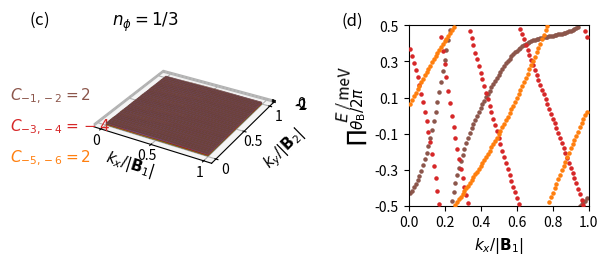

Write Python code to recreate this figure. (Note: this script raises an exception after producing the figure.)
from mpl_toolkits.mplot3d import axes3d, Axes3D
import matplotlib.pyplot as plt
import numpy as np
import matplotlib.gridspec as gridspec


def hamiltonian(k, M, p, q):

    t1, t2, t2dash = 1, -0.025, 0.1
    a = 1
    c = np.sqrt(3) * a / 6  # ... / 6
    eta = 1 * k[0] * M * a / 2  # 3 * ...
    alpha = float(p / q)

    matrix = np.zeros(shape=(M, M), dtype=np.complex128)

    def A(phi, m):
        return t2 * (2 * np.cos(4 * np.pi * phi * m + 12 * k[1] * c)
                     + 2 * np.cos(2 * np.pi * phi * (m - 3 / 2) + 6 * k[1] * c)
                     + 2 * np.cos(2 * np.pi * phi * (m + 3 / 2) + 6 * k[1] * c) + 3) \
               + t2dash * (-2 * np.cos(4 * np.pi * phi * m + 12 * k[1] * c)
                     - 2 * np.cos(2 * np.pi * phi * (m - 3 / 2) + 6 * k[1] * c)
                     - 2 * np.cos(2 * np.pi * phi * (m + 3 / 2) + 6 * k[1] * c) - 9)

    def B(phi, m):
        return t1 * (2 * np.exp(1j * np.pi * phi / 3) * np.cos(np.pi * phi * (m + 1 / 2) + 3 * k[1] * c))

    def C(phi):
        return t1 * np.exp(1j * np.pi * phi / 3)

    def D(phi, m):
        return t2 * (2 * np.cos(np.pi * phi * (m - 5 / 2) + 3 * k[1] * c)
                     + 2 * np.cos(np.pi * phi * (m + 7 / 2) + 3 * k[1] * c)
                     + 2 * np.cos(3 * np.pi * phi * (m - 1 / 2) + 9 * k[1] * c)
                     + 2 * np.cos(3 * np.pi * phi * (m + 3 / 2) + 9 * k[1] * c))\
               + t2dash * (-2 * np.cos(np.pi * phi * (m - 5 / 2) + 3 * k[1] * c)
                     - 2 * np.cos(np.pi * phi * (m + 7 / 2) + 3 * k[1] * c)
                     - 2 * np.cos(3 * np.pi * phi * (m - 1 / 2) + 9 * k[1] * c)
                     - 2 * np.cos(3 * np.pi * phi * (m + 3 / 2) + 9 * k[1] * c))

    def G(phi, m):
        return t2 * (2 * np.cos(2 * np.pi * phi * (m + 1) + 6 * k[1] * c)
                     + 2 * np.cos(3 * np.pi * phi))\
               + t2dash * (-2 * np.cos(2 * np.pi * phi * (m + 1) + 6 * k[1] * c)
                     - 2 * np.cos(3 * np.pi * phi))

    for i in range(M):
        matrix[i, i] = A(alpha, i + 1)
    for i in range(M - 1):
        matrix[i, i + 1] = B(alpha, i + 1)
        matrix[i + 1, i] = np.conj(B(alpha, i + 1))
    for i in range(M - 2):
        matrix[i, i + 2] = np.conj(C(alpha))
        matrix[i + 2, i] = C(alpha)
    for i in range(M - 3):
        matrix[i, i + 3] = D(alpha, i + 2)
        matrix[i + 3, i] = D(alpha, i + 2)
    for i in range(M - 6):
        matrix[i, i + 6] = G(alpha, i + 3)
        matrix[i + 6, i] = G(alpha, i + 3)

    # top-right
    matrix[0][M - 1] = np.conj(B(alpha, M)) * np.exp(-1j * eta)

    matrix[0][M - 2] = C(alpha) * np.exp(-1j * eta)
    matrix[1][M - 1] = C(alpha) * np.exp(-1j * eta)

    matrix[0][M - 3] = D(alpha, M - 1) * np.exp(-1j * eta)
    matrix[1][M - 2] = D(alpha, M) * np.exp(-1j * eta)
    matrix[2][M - 1] = D(alpha, 1) * np.exp(-1j * eta)

    matrix[0][M - 6] = G(alpha, M - 3) * np.exp(-1j * eta)
    matrix[1][M - 5] = G(alpha, M - 2) * np.exp(-1j * eta)
    matrix[2][M - 4] = G(alpha, M - 1) * np.exp(-1j * eta)
    matrix[3][M - 3] = G(alpha, M) * np.exp(-1j * eta)
    matrix[4][M - 2] = G(alpha, 1) * np.exp(-1j * eta)
    matrix[5][M - 1] = G(alpha, 2) * np.exp(-1j * eta)

    # bottom-left
    matrix[M - 1][0] = B(alpha, M) * np.exp(1j * eta)

    matrix[M - 2][0] = np.conj(C(alpha)) * np.exp(1j * eta)
    matrix[M - 1][1] = np.conj(C(alpha)) * np.exp(1j * eta)

    matrix[M - 3][0] = D(alpha, M - 1) * np.exp(1j * eta)
    matrix[M - 2][1] = D(alpha, M) * np.exp(1j * eta)
    matrix[M - 1][2] = D(alpha, 1) * np.exp(1j * eta)

    matrix[M - 6][0] = G(alpha, M - 3) * np.exp(1j * eta)
    matrix[M - 5][1] = G(alpha, M - 2) * np.exp(1j * eta)
    matrix[M - 4][2] = G(alpha, M - 1) * np.exp(1j * eta)
    matrix[M - 3][3] = G(alpha, M) * np.exp(1j * eta)
    matrix[M - 2][4] = G(alpha, 1) * np.exp(1j * eta)
    matrix[M - 1][5] = G(alpha, 2) * np.exp(1j * eta)

    return matrix


def berry_curv(ev, ev_alpha, ev_beta, ev_alpha_beta):

    bc = - np.imag(np.log(np.conj(ev).dot(ev_alpha) * np.conj(ev_alpha).dot(ev_alpha_beta)
                          * np.conj(ev_alpha_beta).dot(ev_beta) * np.conj(ev_beta).dot(ev)))

    return bc


def multi_berry_curv(ev1, ev1_alpha, ev1_beta, ev1_alpha_beta, ev2, ev2_alpha, ev2_beta, ev2_alpha_beta):

    matrix1 = np.zeros((2, 2), dtype=np.complex128)
    matrix1[0][0] = np.conj(ev1).dot(ev1_alpha)
    matrix1[0][1] = np.conj(ev1).dot(ev2_alpha)
    matrix1[1][0] = np.conj(ev2).dot(ev1_alpha)
    matrix1[1][1] = np.conj(ev2).dot(ev2_alpha)

    matrix2 = np.zeros((2, 2), dtype=np.complex128)
    matrix2[0][0] = np.conj(ev1_alpha).dot(ev1_alpha_beta)
    matrix2[0][1] = np.conj(ev1_alpha).dot(ev2_alpha_beta)
    matrix2[1][0] = np.conj(ev2_alpha).dot(ev1_alpha_beta)
    matrix2[1][1] = np.conj(ev2_alpha).dot(ev2_alpha_beta)

    matrix3 = np.zeros((2, 2), dtype=np.complex128)
    matrix3[0][0] = np.conj(ev1_alpha_beta).dot(ev1_beta)
    matrix3[0][1] = np.conj(ev1_alpha_beta).dot(ev2_beta)
    matrix3[1][0] = np.conj(ev2_alpha_beta).dot(ev1_beta)
    matrix3[1][1] = np.conj(ev2_alpha_beta).dot(ev2_beta)

    matrix4 = np.zeros((2, 2), dtype=np.complex128)
    matrix4[0][0] = np.conj(ev1_beta).dot(ev1)
    matrix4[0][1] = np.conj(ev1_beta).dot(ev2)
    matrix4[1][0] = np.conj(ev2_beta).dot(ev1)
    matrix4[1][1] = np.conj(ev2_beta).dot(ev2)

    multi_bc = - np.imag(np.log(np.linalg.det(matrix1) * np.linalg.det(matrix2) * np.linalg.det(matrix3) * np.linalg.det(matrix4)))

    return multi_bc


numb_samples = 101

if __name__ == '__main__':

    print("***Chern numbers***\n")

    ############
    # System 1 #########################################################################################################
    ############

    p1 = 1
    q1 = 3

    # reciprocal lattice vectors
    b1 = (2. * np.pi / q1) * np.array([1, -1 / np.sqrt(3)])
    b2 = (2. * np.pi) * np.array([0, 2 / np.sqrt(3)])
    bvec = np.vstack((b1, b2))

    if p1 % 2 == 0:
        M1 = q1
    else:
        M1 = 2 * q1

    eigenvalues1 = np.zeros((2*M1, numb_samples, numb_samples))
    eigenvectors1 = np.zeros((M1, M1, numb_samples, numb_samples), dtype=np.complex128)

    for band in range(M1):
        for idx_x in range(numb_samples):
            frac_kx = idx_x / (numb_samples-1)
            for idx_y in range(numb_samples):
                frac_ky = idx_y / (numb_samples-1)

                k_u = np.matmul(np.array([frac_kx, frac_ky]), bvec)

                eigvals, eigvecs = np.linalg.eig(hamiltonian(k_u, M1, p1, q1))
                idx = np.argsort(eigvals)
                # eigenvalues1[band][idx_x][idx_y] = np.real(+np.sqrt(3 + eigvals[idx[band]]))
                eigenvalues1[(M1-1) - band][idx_x][idx_y] = np.real(-np.sqrt(3 + eigvals[idx[band]]))
                eigenvectors1[:, (M1-1) - band, idx_x, idx_y] = eigvecs[:, idx[band]]

    berry_flux_matrix1 = np.zeros((M1, numb_samples - 1, numb_samples - 1))

    for band in range(0, M1, 2):
        for idx_x in range(numb_samples-1):
            for idx_y in range(numb_samples-1):
                berry_flux_matrix1[band, idx_x, idx_y] = multi_berry_curv(eigenvectors1[:, band, idx_x, idx_y],
                                                                          eigenvectors1[:, band, idx_x + 1, idx_y],
                                                                          eigenvectors1[:, band, idx_x, idx_y + 1],
                                                                          eigenvectors1[:, band, idx_x + 1, idx_y + 1],
                                                                          eigenvectors1[:, band+1, idx_x, idx_y],
                                                                          eigenvectors1[:, band+1, idx_x + 1, idx_y],
                                                                          eigenvectors1[:, band+1, idx_x, idx_y + 1],
                                                                          eigenvectors1[:, band+1, idx_x + 1, idx_y + 1])
                berry_flux_matrix1[band+1, idx_x, idx_y] = berry_flux_matrix1[band, idx_x, idx_y]

    chern_numbers1 = np.zeros(M1)

    for band in range(0, M1, 2):
        chern_numbers1[band] = np.sum(berry_flux_matrix1[band, :, :]) / (2 * np.pi)
        print("I) Chern number ( band", band, ") = ", chern_numbers1[band])

    ########################################################################
    # Berry fluxes along Wilson loops in the (non-transformed) y direction #############################################
    ########################################################################

    wl_berry_flux = np.ones((M1, numb_samples), dtype=np.complex128)
    hwcc = np.zeros((M1, numb_samples))

    for band in range(0, M1, 2):
        for idx_x in range(numb_samples):
            for idx_y in range(numb_samples - 1):

                # boundary conditions
                if idx_y == (numb_samples - 2) and idx_x == (numb_samples - 1):
                    idx_y_f, idx_x = 0, 0
                elif idx_y == (numb_samples - 2):
                    idx_y_f = 0
                elif idx_x == (numb_samples - 1):
                    idx_x = 0
                else:
                    idx_y_f = idx_y + 1

                matrix1 = np.zeros((2, 2), dtype=np.complex128)
                matrix1[0][0] = np.conj(eigenvectors1[:, band, idx_x, idx_y]).dot(eigenvectors1[:, band, idx_x, idx_y_f])
                matrix1[0][1] = np.conj(eigenvectors1[:, band, idx_x, idx_y]).dot(eigenvectors1[:, band+1, idx_x, idx_y_f])
                matrix1[1][0] = np.conj(eigenvectors1[:, band+1, idx_x, idx_y]).dot(eigenvectors1[:, band, idx_x, idx_y_f])
                matrix1[1][1] = np.conj(eigenvectors1[:, band+1, idx_x, idx_y]).dot(eigenvectors1[:, band+1, idx_x, idx_y_f])

                wl_berry_flux[band, idx_x] *= \
                    np.linalg.det(matrix1)
                hwcc[band, idx_x] = -(1 / (2 * np.pi)) * np.imag(np.log(wl_berry_flux[band, idx_x]))

    ##########
    # Figure ###########################################################################################################
    ##########

    fig = plt.figure()
    gs = gridspec.GridSpec(1, 2, width_ratios=[1, 1])

    bands_to_study = 6

    ###############
    # Subfigure 1 ######################################################################################################
    ###############

    idx_x = np.linspace(0, numb_samples - 1, numb_samples, dtype=int)
    idx_y = np.linspace(0, numb_samples - 1, numb_samples, dtype=int)

    KX, KY = np.meshgrid(idx_x, idx_y)

    ax = plt.subplot(gs[0], projection='3d')

    E1 = np.zeros(M1, dtype=object)

    # # color index
    # colors = plt.cm.RdBu_r(np.linspace(0, 1, 2 * M1))
    # cidx = np.zeros(2 * M1, dtype=int)
    # for i in range(M1):
    #     cidx[i] = M1 + i
    #     cidx[M1 + i] = (M1 - 1) - i

    for i in range(bands_to_study):
        E1[i] = eigenvalues1[i, KX, KY]
        ax.plot_surface(KX, KY, E1[i])

    ax.set_aspect('equal', adjustable='box')

    ax.tick_params(axis='x', which='major', pad=-4)
    ax.tick_params(axis='y', which='major', pad=-3)
    ax.tick_params(axis='z', which='major', pad=3)

    ax.set_xlabel('$k_x / |\mathbf{B}_1|$', fontsize=11, linespacing=-1)
    ax.set_ylabel('\n$k_y / |\mathbf{B}_2|$', fontsize=11, linespacing=1)
    ax.set_zlabel('\n$E$ / meV', fontsize=11, linespacing=1)

    ax.xaxis.labelpad = -2
    ax.yaxis.labelpad = -2

    def custom(value, tick_number):

        if value == 0:
            return "0"
        elif value == numb_samples-1:
            return "1"
        else:
            return "{}".format(round(value / (numb_samples-1), 2))

    ax.xaxis.set_major_formatter(plt.FuncFormatter(custom))
    ax.yaxis.set_major_formatter(plt.FuncFormatter(custom))

    for i in range(0, bands_to_study, 2):
        start = -0.05
        stop = 0.03
        interval = (stop - start) / (bands_to_study - 1)
        ax.text2D(-0.18, start + i * interval, "$C_{{{:2d},{:2d}}}={:2d}$".format(-M1 + i+1, -M1 + i, int(round(chern_numbers1[i]))),
                  color='C{}'.format(i+1 % 10), fontsize=11)

    ax.text2D(-0.16, 0.09, "(c)                 $n_\phi={}/{}$".format(p1, q1), color="k", fontsize=12)
    ax.text2D(0.16, 0.09, "(d)", color="k", fontsize=12)

    ax.tick_params(axis="x", labelsize=10)
    ax.tick_params(axis="y", labelsize=10)
    ax.tick_params(axis="z", labelsize=10)

    ###############
    # Subfigure 2 ######################################################################################################
    ###############

    ax1 = plt.subplot(gs[1])

    ax1.set_aspect('equal', adjustable='box')

    ax1.set_xticks(np.arange(0, 1.05, 0.2))
    ax1.set_xlim([0, 1])
    ax1.set_yticks(np.arange(-0.5, 0.55, 0.2))
    ax1.set_ylim([-0.5, 0.5])
    # ax1.axhline(-0.17, color='k', linewidth=0.5, ls='--')
    # ax1.axvline(0.33, color='k', linewidth=0.5, ls='--')
    ax1.set_xlabel('$k_x / |\mathbf{B}_1|$', fontsize=11)
    ax1.set_ylabel('$\prod \\theta_\mathrm{B} / 2 \pi$', fontsize=11)

    ax1.tick_params(axis="x", labelsize=10)
    ax1.tick_params(axis="y", labelsize=10)

    for band in range(0, bands_to_study, 2):
        print(np.arange(numb_samples) / (numb_samples-1), hwcc[band, :])
        hwcc[band, 0] = None
        hwcc[band, numb_samples-1] = None
        ax1.scatter(np.arange(numb_samples) / (numb_samples-1), hwcc[band, :], s=5, zorder=bands_to_study-band, color='C{}'.format(band+1 % 10))

    # ax1.text(0.55, -0.35, "$C=-1$", fontsize=11)

    gs.update(wspace=0.75)

    print("\n***Band touching***\n")

    ########################
    # Band touching report #############################################################################################
    ########################

    threshold = 1e-5

    ######

    maxima1 = np.zeros(bands_to_study)
    minima1 = np.zeros(bands_to_study)
    width1 = np.zeros(bands_to_study)
    for i in range(bands_to_study):
        maxima1[i] = np.max(E1[i])
        minima1[i] = np.min(E1[i])
        width1[i] = maxima1[i] - minima1[i]

    print("widths = ", width1)

    # # band index
    # bidx1 = np.zeros(M1, dtype=int)
    # for i in range(M1):
    #     bidx1[i] = (2 * M1 - 1) - i
    #     bidx1[M1 + i] = i

    gap1 = np.zeros(bands_to_study - 1)
    for i in range(bands_to_study - 1):
        gap1[i] = minima1[i + 1] - maxima1[i]

    for i in range(len(gap1)):
        if gap1[i] < threshold:
            print("I) Bands", i + 1, "and", i + 2, "have overlapping extrema within a threshold of", threshold)

    print("gaps = ", gap1)

    ######

    for i in range(M1 - 1):
        for kx in idx_x:
            for ky in idx_y:
                if abs(eigenvalues1[i, kx, ky] - eigenvalues1[i + 1, kx, ky]) < threshold:
                    print("I) Bands", i + 1, "and", i + 2, "touch within a threshold of", threshold)
                    break
            if abs(eigenvalues1[i, kx, ky] - eigenvalues1[i + 1, kx, ky]) < threshold:
                break

    ############

    plt.savefig("/home/bart/Documents/papers/TBG_rev1/figures/3d_band_structure_phi_{}_{}.png".format(p1, q1), bbox_inches='tight', dpi=300)
    plt.show()
